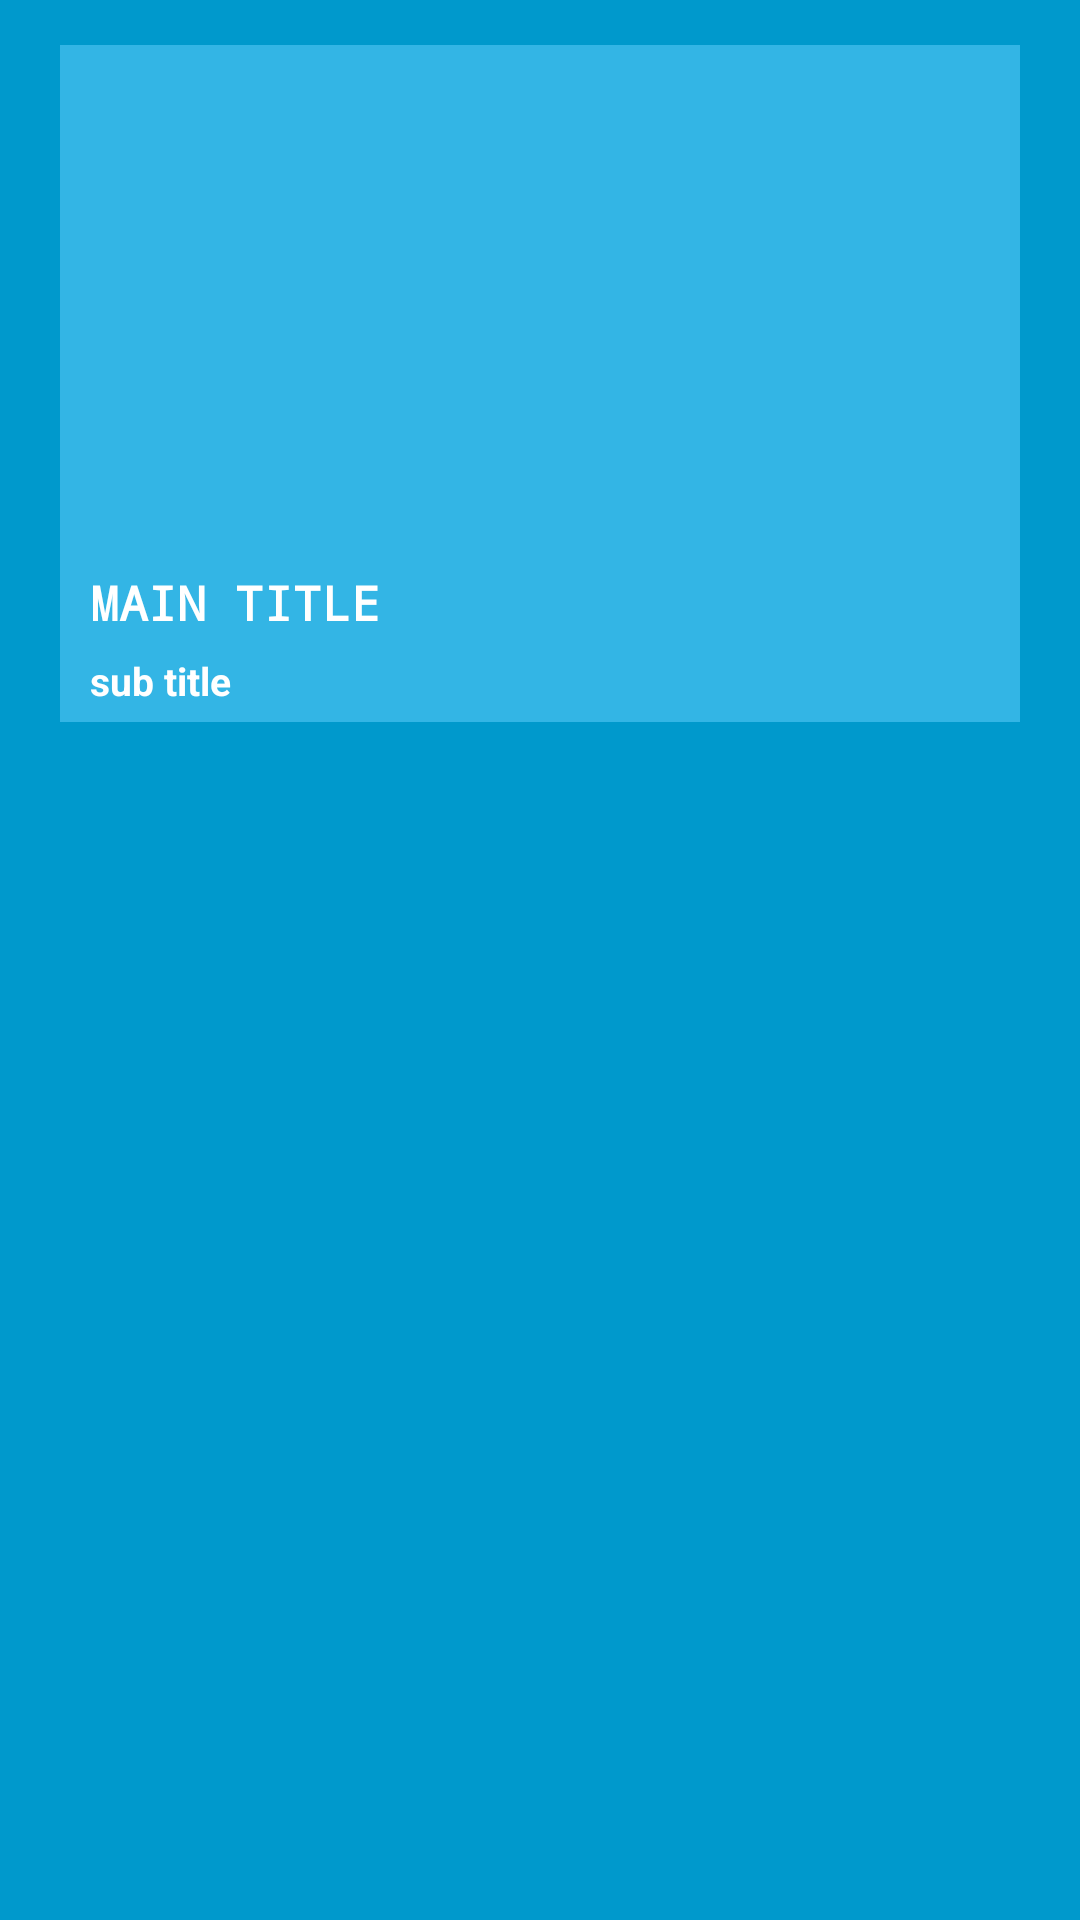

Write the Android layout XML for this screen, with the resource values it uses.
<!-- AndroidManifest.xml: application theme AppTheme.NoActionBar -->
<!-- res/layout/list_row.xml -->
<?xml version="1.0" encoding="utf-8"?>
<LinearLayout
    xmlns:android="http://schemas.android.com/apk/res/android"
    android:layout_width="match_parent"
    android:orientation="vertical"
    android:background="@android:color/holo_blue_dark"
    android:layout_height="250dp">


    <ImageView
        android:id="@+id/image"
        android:layout_width="match_parent"
        android:layout_height="175dp"
        android:layout_gravity="center_vertical"
        android:layout_marginLeft="20dp"
        android:layout_marginTop="15dp"
        android:layout_marginRight="20dp"
        android:background="@android:color/holo_blue_light"
        android:paddingTop="20dp"
        android:paddingBottom="20dp"
        android:src="@mipmap/ic_launcher_round">

    </ImageView>

    <TextView
            android:layout_width="match_parent"
            android:layout_height="28dp"
            android:textSize="16sp"
            android:layout_marginLeft="20dp"
            android:text="Main Title"
            android:textAllCaps="true"
            android:layout_marginRight="20dp"
            android:layout_gravity="center"
            android:textColor="@android:color/white"
            android:typeface="monospace"
        android:paddingLeft="10dp"
            android:textStyle="bold"
            android:background="@android:color/holo_blue_light"
            android:id="@+id/main_title">

        </TextView>

    <TextView
        android:layout_width="match_parent"
        android:layout_height="wrap_content"
        android:textSize="13sp"
        android:layout_gravity="center"
        android:layout_marginLeft="20dp"
        android:text="sub title"
        android:paddingLeft="10dp"
        android:paddingBottom="5dp"
        android:layout_marginRight="20dp"
        android:textStyle="bold"
        android:background="@android:color/holo_blue_light"
        android:textColor="@android:color/white"
        android:id="@+id/sub_title">

    </TextView>


</LinearLayout>
<!-- resources referenced by this layout -->
<resources>
  <style name="AppTheme.NoActionBar">
          <item name="windowActionBar">false</item>
          <item name="windowNoTitle">true</item>
      </style>
</resources>
